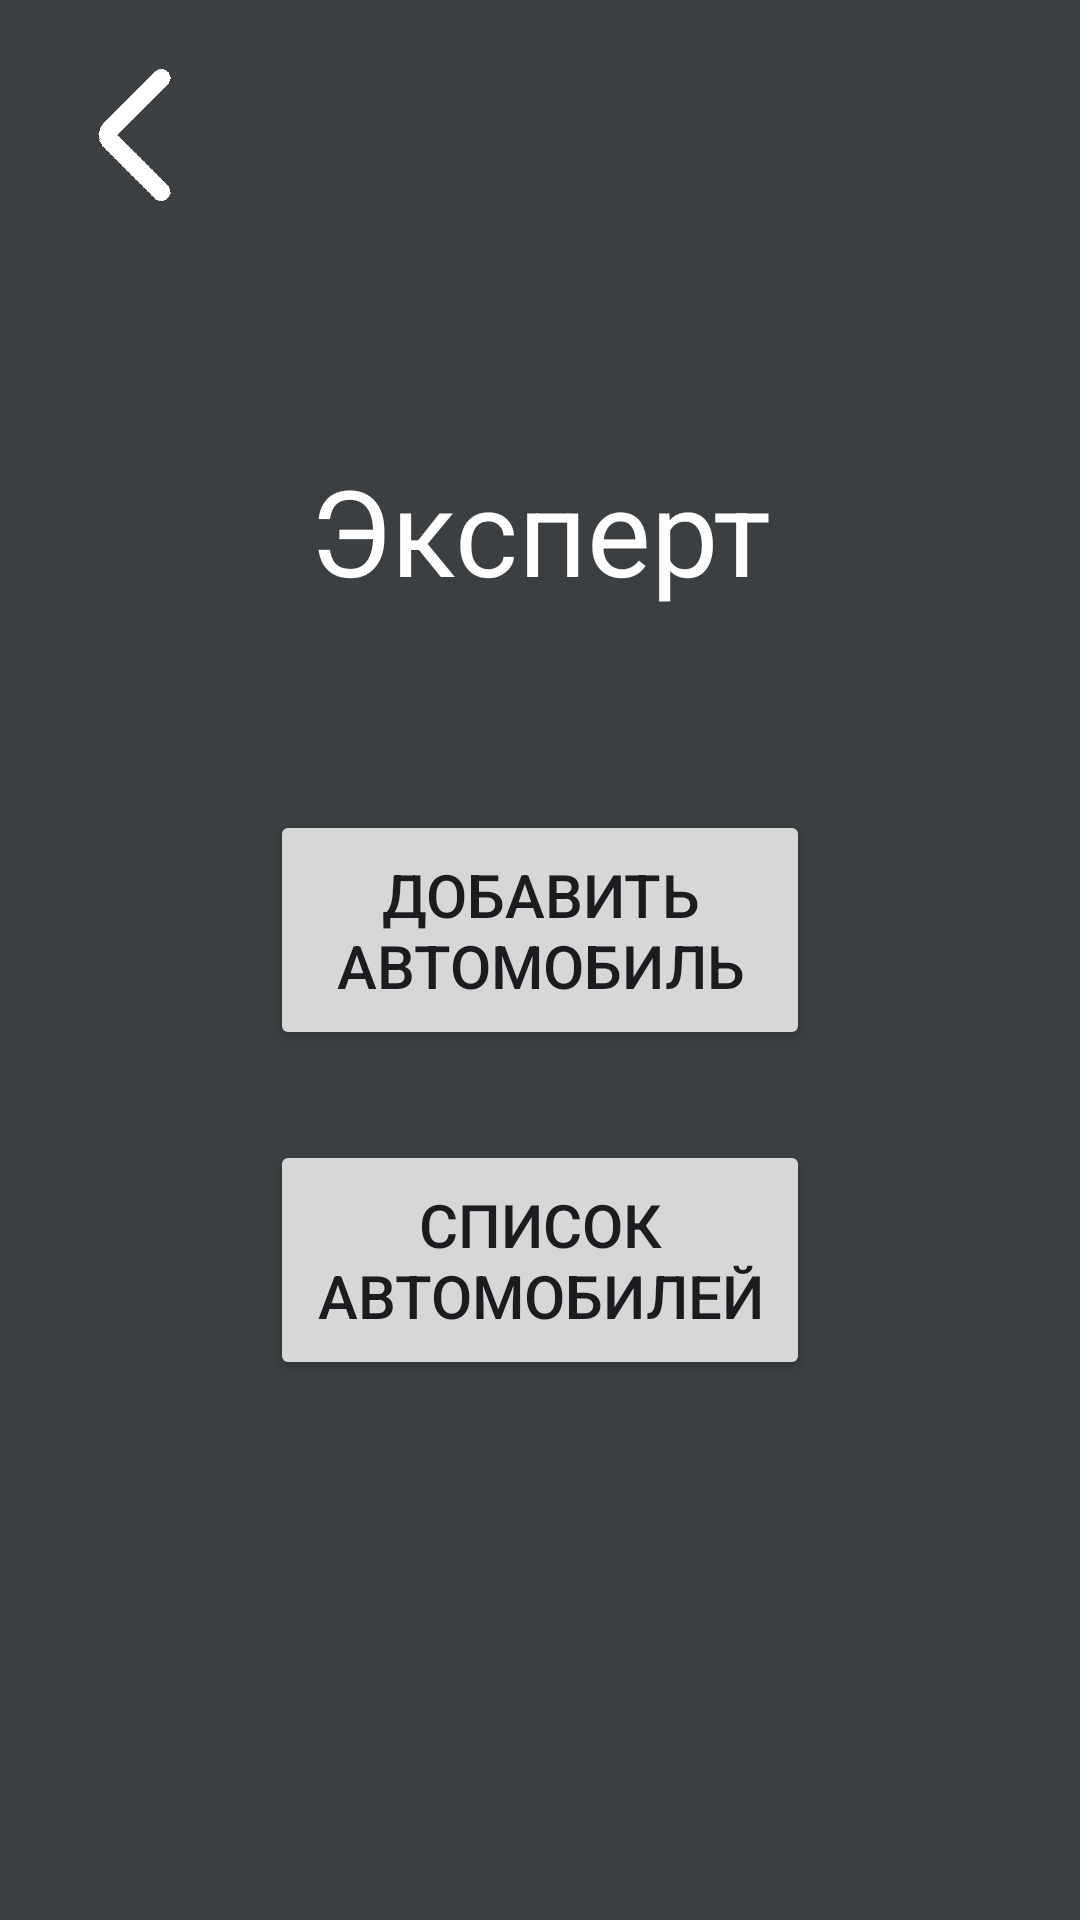

Layout XML and referenced resources for this Android screen:
<!-- AndroidManifest.xml: application theme Theme.DiagSystem -->
<!-- res/layout/activity_admin_menu.xml -->
<?xml version="1.0" encoding="utf-8"?>
<androidx.constraintlayout.widget.ConstraintLayout xmlns:android="http://schemas.android.com/apk/res/android"
    xmlns:app="http://schemas.android.com/apk/res-auto"
    xmlns:tools="http://schemas.android.com/tools"
    android:layout_width="match_parent"
    android:background="@color/bg"
    android:layout_height="match_parent"
    tools:context=".AdminMenu">

    <ImageButton
        android:id="@+id/backButton"
        android:layout_width="70dp"
        android:background="?android:attr/selectableItemBackground"
        android:layout_height="70dp"
        android:layout_marginStart="10dp"
        android:layout_marginTop="10dp"
        android:scaleType="centerInside"
        app:layout_constraintStart_toStartOf="parent"
        app:layout_constraintTop_toTopOf="parent"
        app:srcCompat="@drawable/arrow" />

    <TextView
        android:id="@+id/textView3"
        android:layout_width="wrap_content"
        android:layout_height="wrap_content"
        android:layout_marginTop="150dp"
        android:gravity="center"
        android:text="Эксперт"
        android:textColor="@color/white"
        android:textSize="40dp"
        app:layout_constraintEnd_toEndOf="parent"
        app:layout_constraintStart_toStartOf="parent"
        app:layout_constraintTop_toTopOf="parent" />

    <Button
        android:id="@+id/addBtn"
        android:layout_width="180dp"
        android:layout_height="80dp"
        android:layout_marginBottom="30dp"
        android:text="Добавить автомобиль"
        android:textSize="20dp"
        app:layout_constraintBottom_toTopOf="@+id/listBtn"
        app:layout_constraintEnd_toEndOf="parent"
        app:layout_constraintStart_toStartOf="parent" />

    <Button
        android:id="@+id/listBtn"
        android:layout_width="180dp"
        android:layout_height="80dp"
        android:layout_marginBottom="180dp"
        android:text="Список автомобилей"
        android:textSize="20dp"
        app:layout_constraintBottom_toBottomOf="parent"
        app:layout_constraintEnd_toEndOf="parent"
        app:layout_constraintStart_toStartOf="parent" />

</androidx.constraintlayout.widget.ConstraintLayout>
<!-- resources referenced by this layout -->
<resources>
  <color name="bg">#3C3F41</color>
  <color name="white">#FFFFFFFF</color>
  <!-- drawable arrow: png bitmap (drawable, 12620 bytes) -->
  <style name="Theme.DiagSystem" parent="Base.Theme.DiagSystem" />
  <style name="Base.Theme.DiagSystem" parent="Theme.Material3.DayNight.NoActionBar">
          
          
      </style>
</resources>
